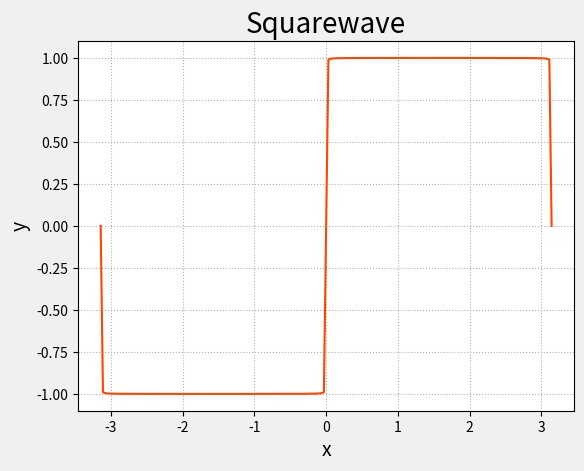

Generate this figure with matplotlib:
import numpy as np
import matplotlib.pyplot as mp
def square(N):
	k = np.arange(1, 2 * N, 2)
	def wave(x):
		return (np.sin(k * x) / k).sum () * 4 / np.pi
	return np.frompyfunc(wave, 1, 1)
x = np.linspace(-np.pi, np.pi, 201)
N = 1000
y = square(N)(x)
mp.gcf().set_facecolor(np.ones(3) * 240 / 255)
mp.title('Squarewave', fontsize=20)
mp.xlabel('x', fontsize=14)
mp.ylabel('y', fontsize=14)
mp.tick_params(labelsize=10)
mp.grid(linestyle=':')
mp.plot(x, y, 'orangered')
mp.show()
